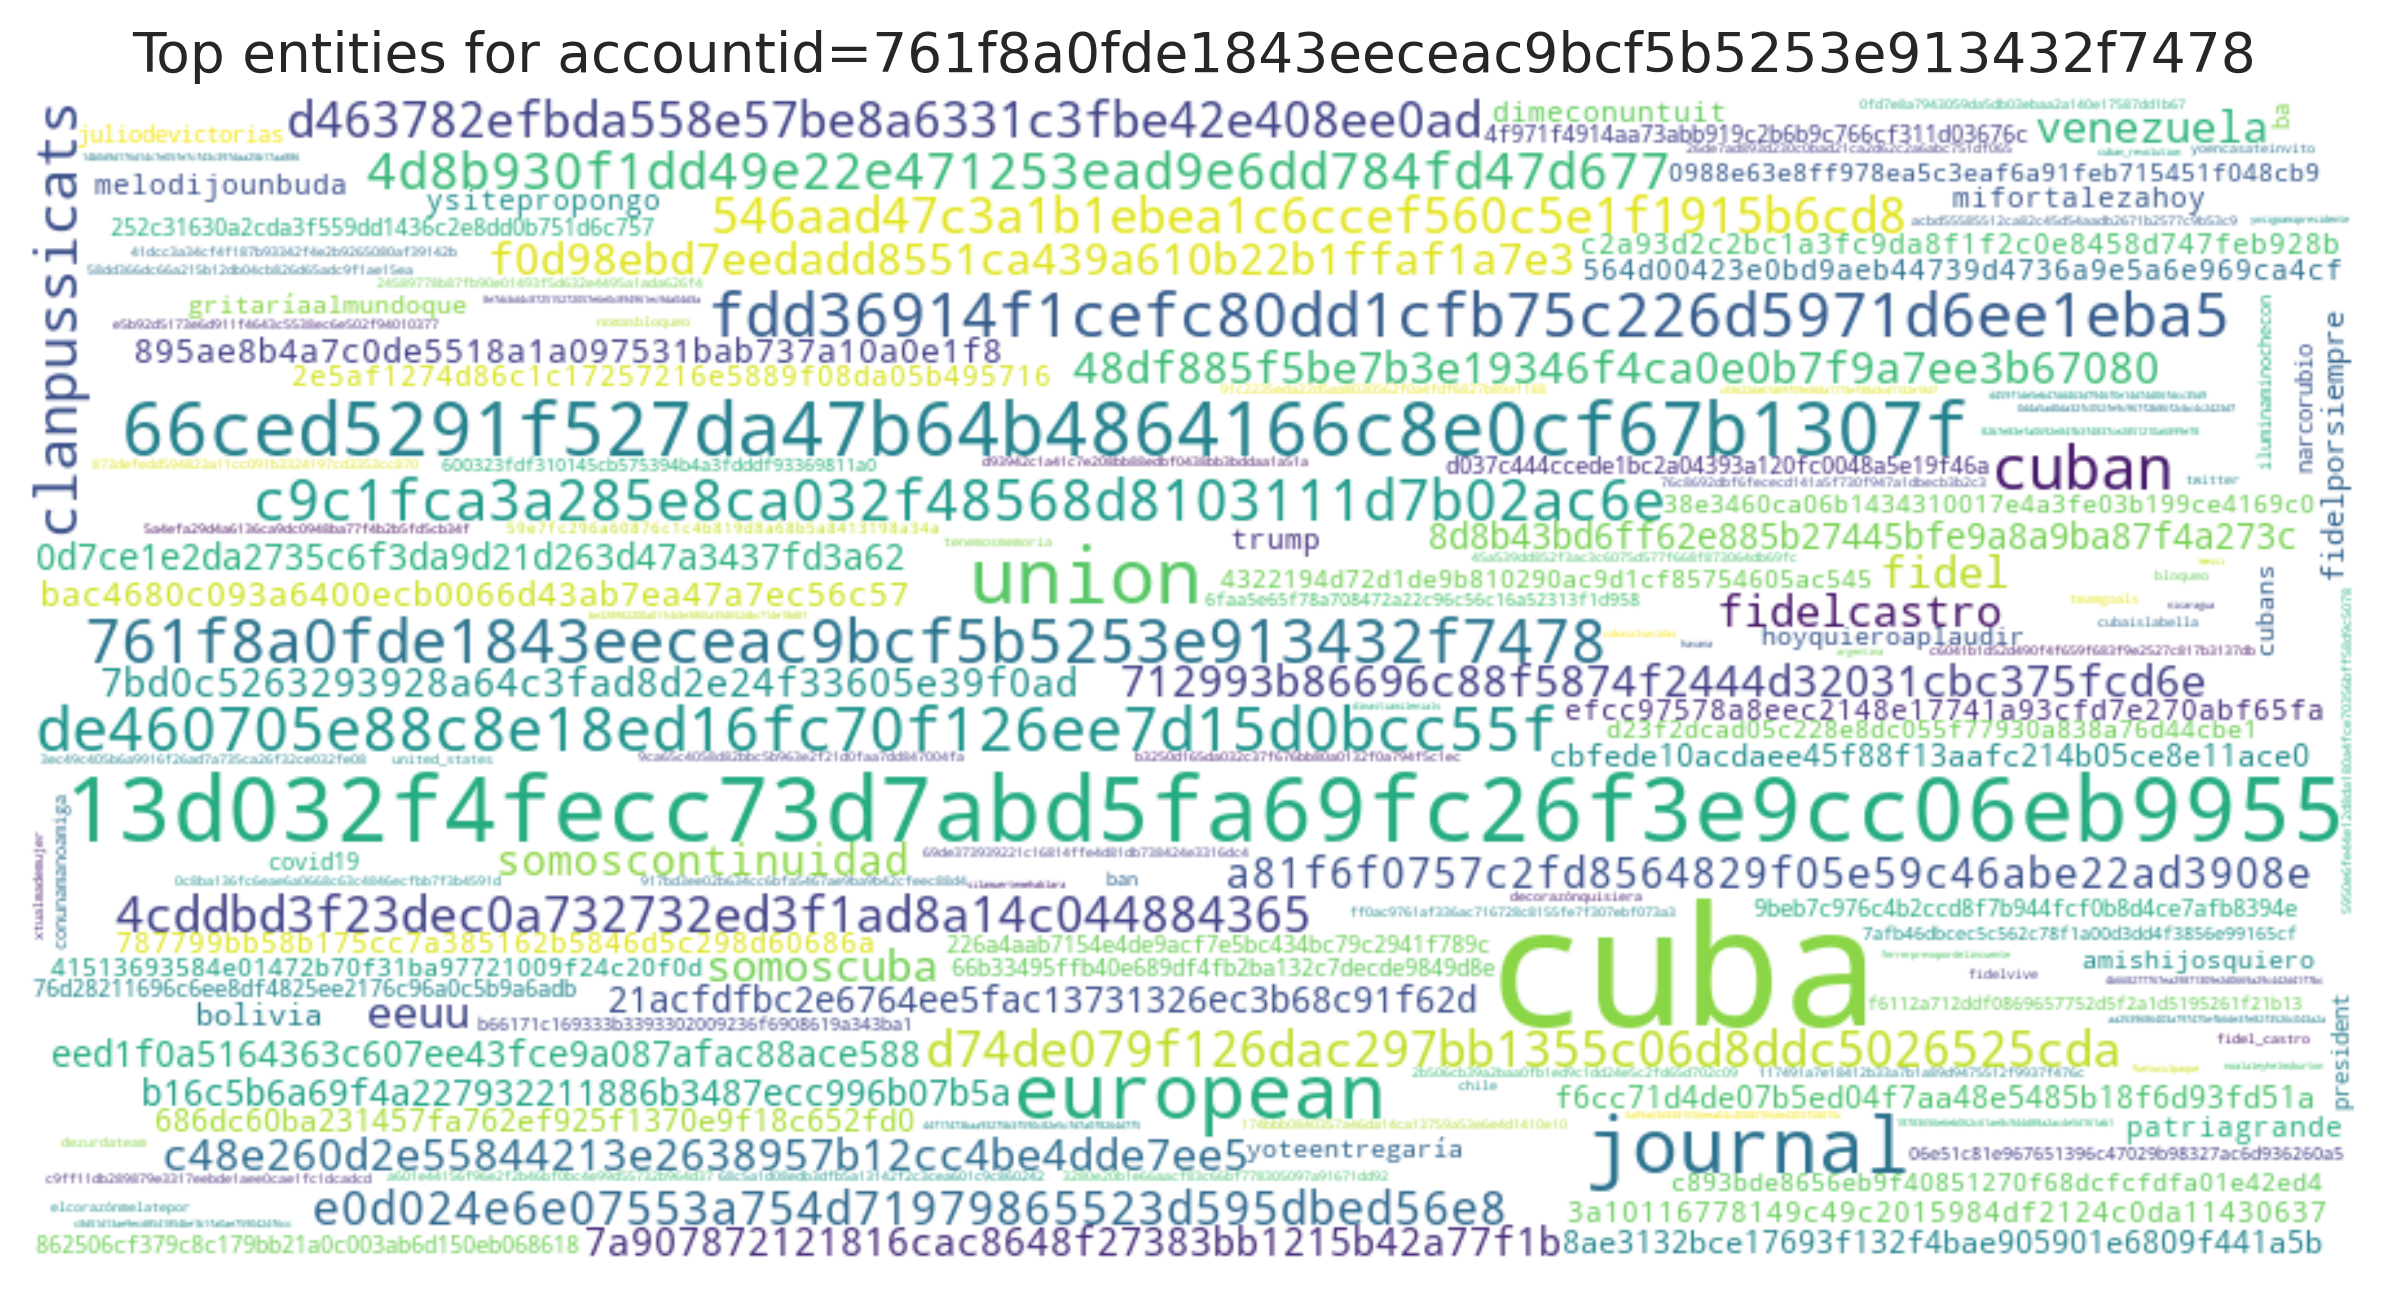

The data file committed next to this chart (first rows):
entity, count
cuba, 8909
13d032f4fecc73d7abd5fa69fc26f3e9cc06eb99…, 4106
european, 2848
union, 2785
journal, 2769
66ced5291f527da47b64b4864166c8e0cf67b130…, 2616
cuban, 1648
fdd36914f1cefc80dd1cfb75c226d5971d6ee1eb…, 1619
de460705e88c8e18ed16fc70f126ee7d15d0bcc5…, 1589
761f8a0fde1843eeceac9bcf5b5253e913432f74…, 1588
c9c1fca3a285e8ca032f48568d8103111d7b02ac…, 1377
clanpussicats, 1370
4d8b930f1dd49e22e471253ead9e6dd784fd47d6…, 1144
4cddbd3f23dec0a732732ed3f1ad8a14c0448843…, 1017
546aad47c3a1b1ebea1c6ccef560c5e1f1915b6c…, 1003
d463782efbda558e57be8a6331c3fbe42e408ee0…, 987
d74de079f126dac297bb1355c06d8ddc5026525c…, 952
e0d024e6e07553a754d71979865523d595dbed56…, 832
venezuela, 777
712993b86696c88f5874f2444d32031cbc375fcd…, 761
fidel, 740
48df885f5be7b3e19346f4ca0e0b7f9a7ee3b670…, 734
eeuu, 732
fidelcastro, 698
f0d98ebd7eedadd8551ca439a610b22b1ffaf1a7…, 681
somoscuba, 658
c48e260d2e55844213e2638957b12cc4be4dde7e…, 656
somoscontinuidad, 616
a81f6f0757c2fd8564829f05e59c46abe22ad390…, 609
7a907872121816cac8648f27383bb1215b42a77f…, 607
7bd0c5263293928a64c3fad8d2e24f33605e39f0…, 600
eed1f0a5164363c607ee43fce9a087afac88ace5…, 592
8d8b43bd6ff62e885b27445bfe9a8a9ba87f4a27…, 580
b16c5b6a69f4a227932211886b3487ecc996b07b…, 567
21acfdfbc2e6764ee5fac13731326ec3b68c91f6…, 533
0d7ce1e2da2735c6f3da9d21d263d47a3437fd3a…, 512
bac4680c093a6400ecb0066d43ab7ea47a7ec56c…, 491
895ae8b4a7c0de5518a1a097531bab737a10a0e1…, 483
f6cc71d4de07b5ed04f7aa48e5485b18f6d93fd5…, 483
686dc60ba231457fa762ef925f1370e9f18c652f…, 468
cbfede10acdaee45f88f13aafc214b05ce8e11ac…, 450
8ae3132bce17693f132f4bae905901e6809f441a…, 438
bolivia, 435
fidelporsiempre, 435
2e5af1274d86c1c17257216e5889f08da05b4957…, 411
dimeconuntuit, 410
trump, 396
efcc97578a8eec2148e17741a93cfd7e270abf65…, 388
ysitepropongo, 386
c2a93d2c2bc1a3fc9da8f1f2c0e8458d747feb92…, 383
mifortalezahoy, 350
3a10116778149c49c2015984df2124c0da114306…, 350
patriagrande, 349
melodijounbuda, 333
787799bb58b175cc7a385162b5846d5c298d6068…, 331
564d00423e0bd9aeb44739d4736a9e5a6e969ca4…, 329
c893bde8656eb9f40851270f68dcfcfdfa01e42e…, 322
4322194d72d1de9b810290ac9d1cf85754605ac5…, 321
cubans, 320
d23f2dcad05c228e8dc055f77930a838a76d44cb…, 308
... 17,162 more rows
